Run: headless pygame with SDL's dummy video driver; simulated clock (each Clock.tick advances the game by its frame time, no real sleeping); random seed 0; keys injected as events and as key.get_pressed() state; mouse plan: one left click at the window centre at the start of phase 2, then a move to the lower-right quarter at the start of phase 3.
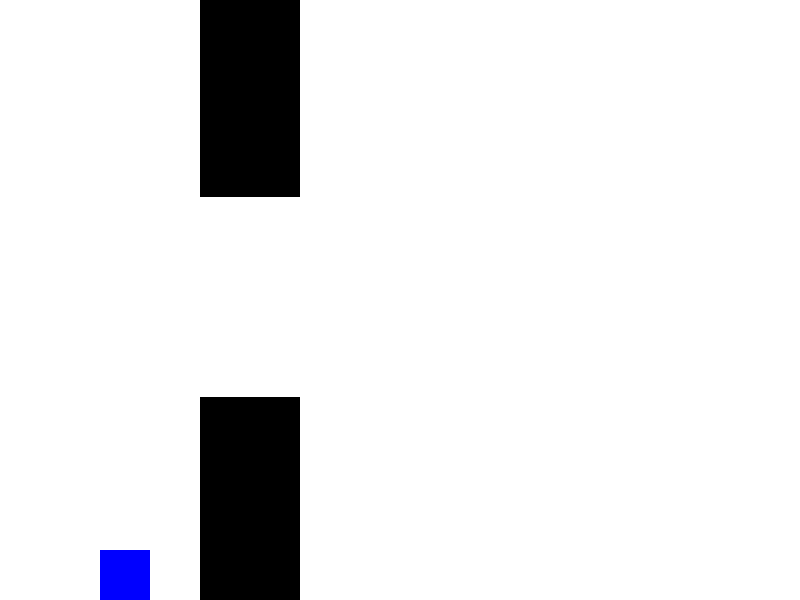
Frame 1 of 2 · flips 1–60 · no input
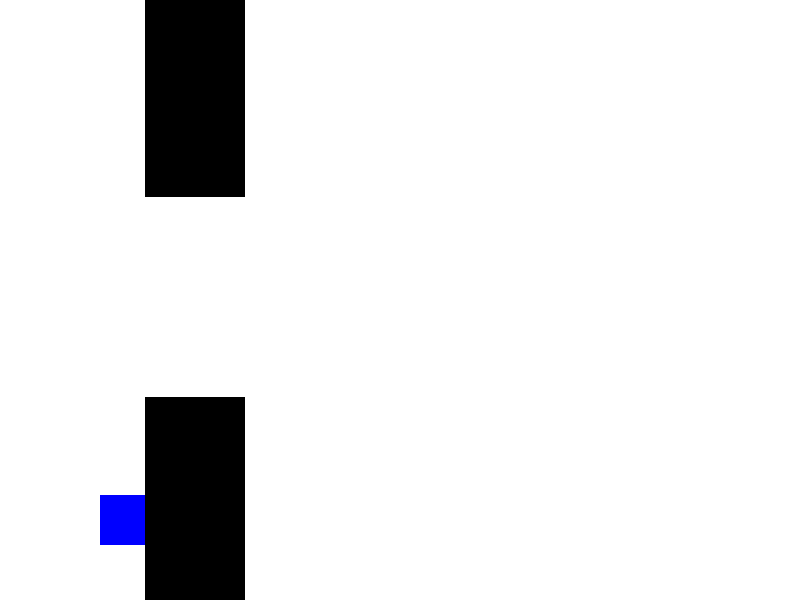
Frame 2 of 2 · flips 61–180 · clicked the window centre · tapped SPACE, RETURN · held RIGHT (→), D (game ended)

The pygame program that drew these frames:

import pygame
import random

pygame.init()
screen = pygame.display.set_mode([800, 600])

runGame = True

player = pygame.Rect((100, 100), (50, 50))
player.y = 100
playerspeedy = 5
playeraccy = 1

topObstacle = pygame.Rect((500, 0), (100, 800))
bottomObstacle = pygame.Rect((500, 0), (100, 800))

def placeObstacles():
    bottomObstacle.y = random.randint(200, 550)
    topObstacle.y = bottomObstacle.y - 200 - topObstacle.height

placeObstacles()

timer = pygame.time.Clock()

while runGame:
    for event in pygame.event.get():
        if event.type == pygame.QUIT:
            runGame = False
        if (event.type == pygame.MOUSEBUTTONDOWN):
            playerspeedy = -10

    player.y += playerspeedy
    playerspeedy += playeraccy

    topObstacle.x += -5
    bottomObstacle.x += -5

    if (topObstacle.x <= -200):
        topObstacle.x = 800
        bottomObstacle.x = 800
        placeObstacles()

    if (topObstacle.colliderect(player) or bottomObstacle.colliderect(player)):
        runGame = False

    if (player.y >= 600 - player.height):
        player.y = 600 - player.height

    screen.fill((255, 255, 255))
    pygame.draw.rect(screen, "blue", player)
    pygame.draw.rect(screen, "black", topObstacle)
    pygame.draw.rect(screen, "black", bottomObstacle)
    timer.tick(60)
    pygame.display.update()        
    
pygame.quit()
